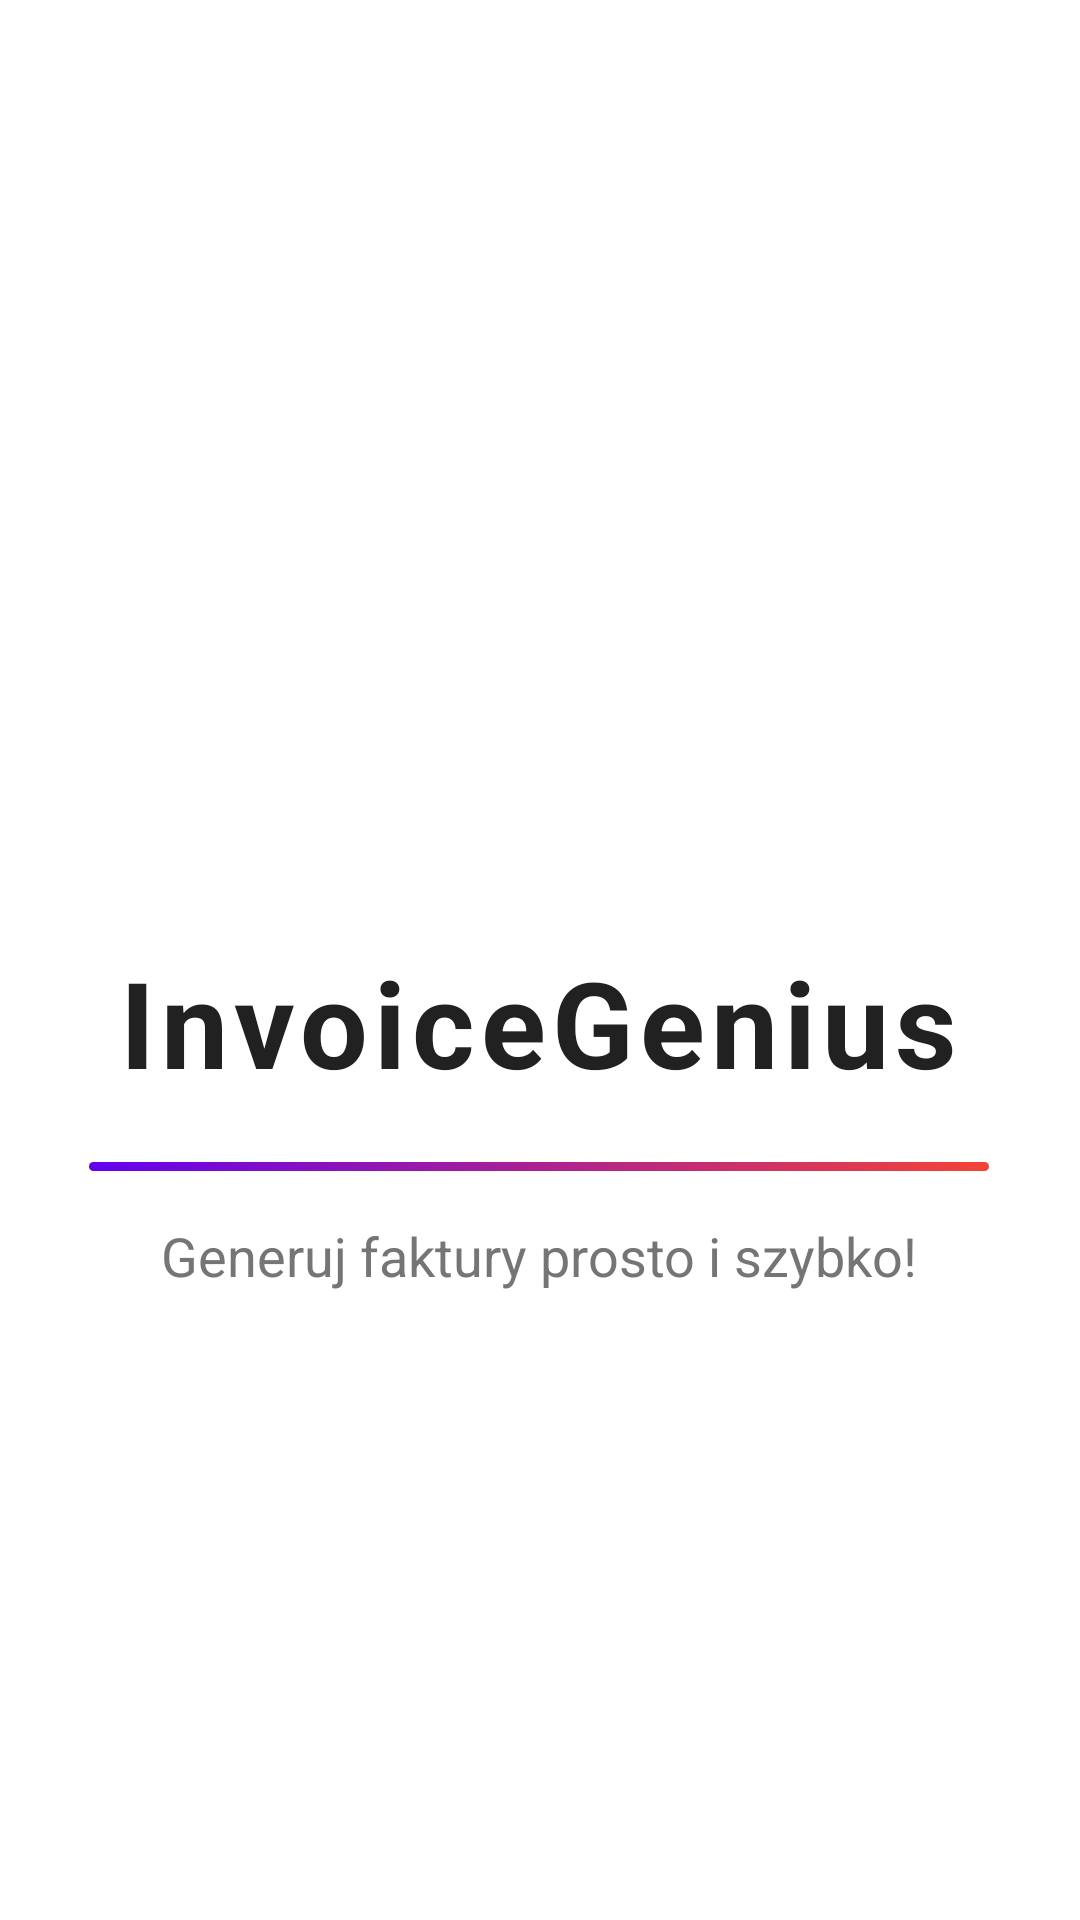

Reconstruct the res/layout file that produces this screen, plus the resources it refers to.
<!-- AndroidManifest.xml: application theme Theme.InvoiceGenius -->
<!-- res/layout/fragment_home.xml -->
<?xml version="1.0" encoding="utf-8"?>
<androidx.constraintlayout.widget.ConstraintLayout xmlns:android="http://schemas.android.com/apk/res/android"
    xmlns:app="http://schemas.android.com/apk/res-auto"
    xmlns:tools="http://schemas.android.com/tools"
    android:layout_width="match_parent"
    android:layout_height="match_parent"
    android:background="@color/background_color"
    tools:context=".ui.home.HomeFragment">

    <ImageView
        android:id="@+id/appLogo"
        android:layout_width="150dp"
        android:layout_height="150dp"
        android:layout_marginTop="136dp"
        android:contentDescription="App Logo"
        android:scaleType="centerCrop"
        android:src="@drawable/icon"
        app:layout_constraintEnd_toEndOf="parent"
        app:layout_constraintHorizontal_bias="0.498"
        app:layout_constraintStart_toStartOf="parent"
        app:layout_constraintTop_toTopOf="parent" />

    <TextView
        android:id="@+id/appName"
        android:layout_width="wrap_content"
        android:layout_height="wrap_content"
        android:layout_marginTop="28dp"
        android:letterSpacing="0.05"
        android:text="@string/app_name"
        android:textColor="@color/app_name_color"
        android:textSize="40sp"
        android:textStyle="bold"
        app:layout_constraintEnd_toEndOf="parent"
        app:layout_constraintHorizontal_bias="0.496"
        app:layout_constraintStart_toStartOf="parent"
        app:layout_constraintTop_toBottomOf="@id/appLogo" />

    <View
        android:id="@+id/titleSeparator"
        android:layout_width="300dp"
        android:layout_height="3dp"
        android:layout_marginTop="20dp"
        android:background="@drawable/gradient_button_bg"
        android:letterSpacing="0.02"
        android:lineSpacingExtra="8sp"
        app:layout_constraintEnd_toEndOf="parent"
        app:layout_constraintHorizontal_bias="0.495"
        app:layout_constraintStart_toStartOf="parent"
        app:layout_constraintTop_toBottomOf="@id/appName" />

    <TextView
        android:id="@+id/appSlogan"
        android:layout_width="300dp"
        android:layout_height="28dp"
        android:layout_marginStart="55dp"
        android:layout_marginTop="16dp"
        android:layout_marginEnd="56dp"
        android:gravity="center_horizontal"
        android:text="@string/app_slogan"
        android:textColor="@color/slogan_color"
        android:textSize="18sp"
        app:layout_constraintEnd_toEndOf="parent"
        app:layout_constraintStart_toStartOf="parent"
        app:layout_constraintTop_toBottomOf="@id/titleSeparator" />


</androidx.constraintlayout.widget.ConstraintLayout>
<!-- resources referenced by this layout -->
<resources>
  <color name="app_name_color">#212121</color>
  <color name="background_color">#FFFFFF</color>
  <color name="slogan_color">#757575</color>
  <!-- drawable gradient_button_bg (drawable) -->
  <shape xmlns:android="http://schemas.android.com/apk/res/android"
      android:shape="rectangle">
      <gradient
          android:startColor="#6300ef"
          android:endColor="#F44336"
          android:type="linear"
          android:angle="45"/>
      <corners android:radius="6dp"/>
  </shape>
  <string name="app_name">InvoiceGenius</string>
  <string name="app_slogan">Generuj faktury prosto i szybko!</string>
  <style name="Theme.InvoiceGenius" parent="Theme.MaterialComponents.DayNight.DarkActionBar">
          
          <item name="colorPrimary">@color/purple_500</item>
          <item name="colorPrimaryVariant">@color/purple_700</item>
          <item name="colorOnPrimary">@color/white</item>
          
          <item name="colorSecondary">@color/teal_200</item>
          <item name="colorSecondaryVariant">@color/teal_700</item>
          <item name="colorOnSecondary">@color/black</item>
          
          <item name="android:statusBarColor">?attr/colorPrimaryVariant</item>
          
      </style>
  <color name="purple_500">#FF6200EE</color>
  <color name="purple_700">#FF3700B3</color>
  <color name="white">#FFFFFFFF</color>
  <color name="teal_200">#FF03DAC5</color>
  <color name="teal_700">#FF018786</color>
  <color name="black">#FF000000</color>
</resources>
